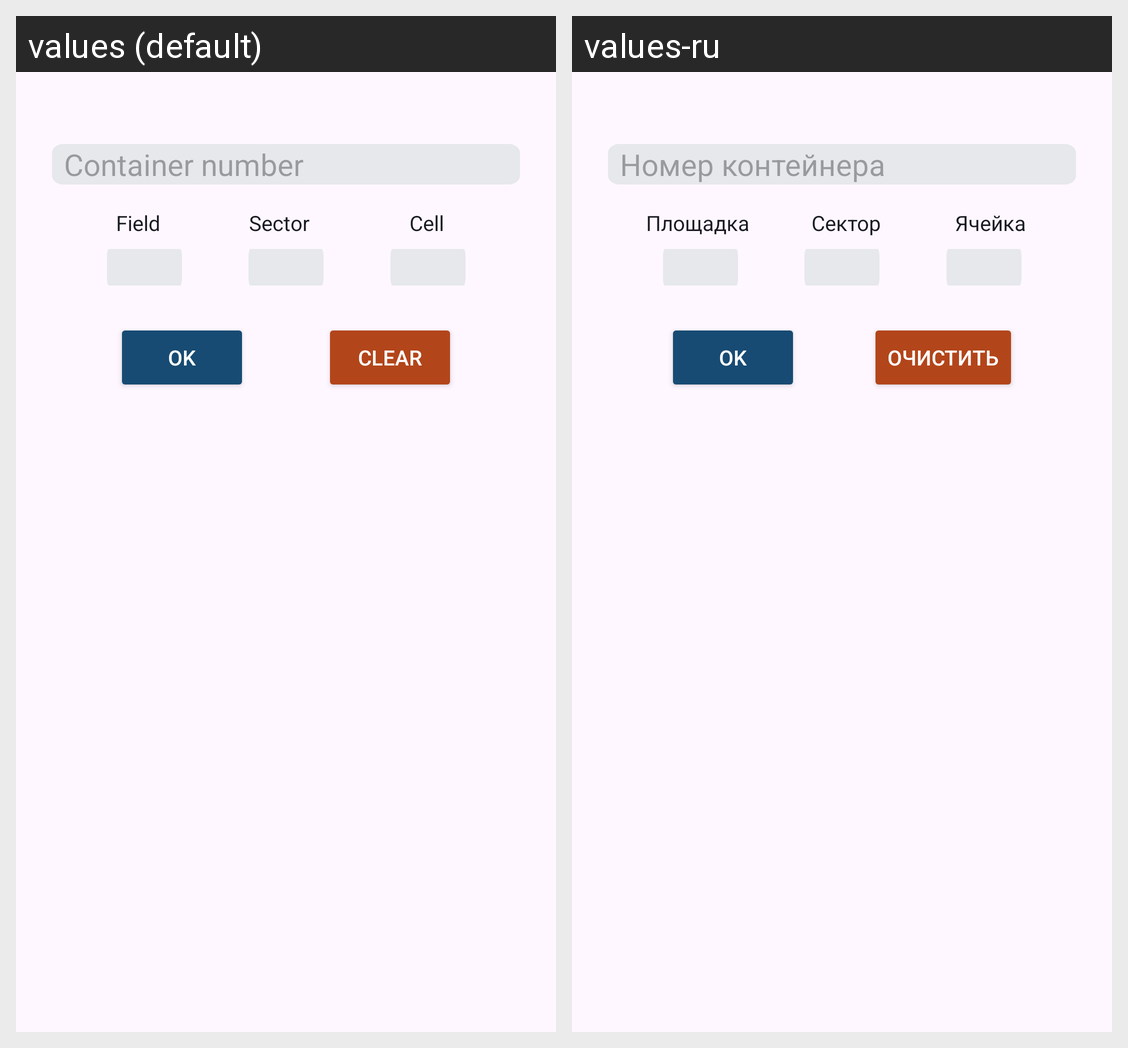

This grid shows one Android layout under two languages. Give, for every string resource on the screen, its name, the default text and each shown locale's text.
Android screen res/layout/fragment_container_arrival.xml rendered under 2 locales, left to right: values (default), values-ru. Device: Nexus 5 (rendered at 1080×1920; each locale shown at half size, 540×960, under a caption strip naming it); theme DataScanner20.
Strings drawn on this screen, with the default value and each locale's value (text and hints the layout hard-codes, and strings that could not be matched under every locale, appear in the picture but are not listed):

enter_container_number
  values: Container number
  values-ru: Номер контейнера

field
  values: Field
  values-ru: Площадка

sector
  values: Sector
  values-ru: Сектор

cell
  values: Cell
  values-ru: Ячейка

ok
  values: OK
  values-ru: OK

clear
  values: Clear
  values-ru: Очистить
